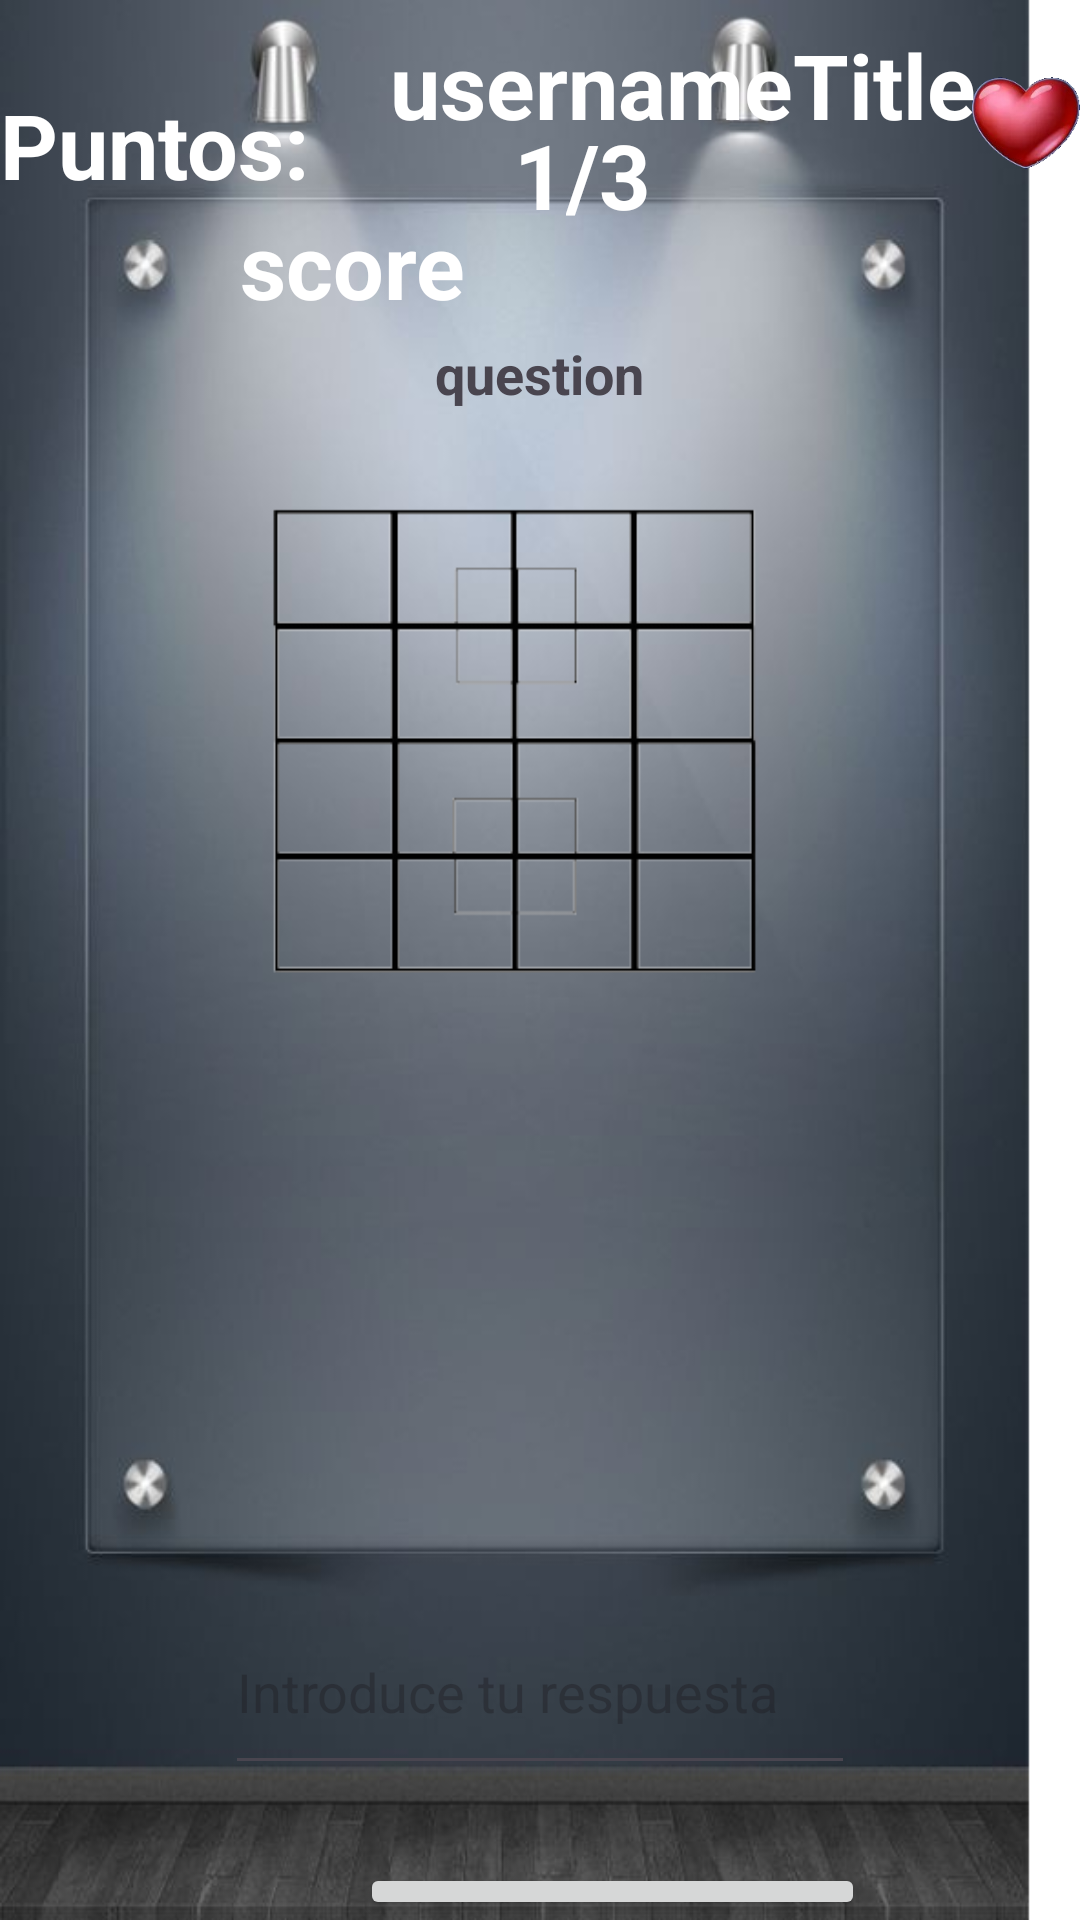

This screen was rendered from an Android layout file. Write that file and the resources it references.
<!-- AndroidManifest.xml: application theme Theme.GrigoreAdrianMaths -->
<!-- res/layout/activity_level4.xml -->
<?xml version="1.0" encoding="utf-8"?>
<RelativeLayout xmlns:android="http://schemas.android.com/apk/res/android"
    xmlns:app="http://schemas.android.com/apk/res-auto"
    xmlns:tools="http://schemas.android.com/tools"
    android:layout_width="match_parent"
    android:layout_height="match_parent"
    android:id="@+id/myRelative_layout"
    android:background="@drawable/background7_1"
    tools:context=".levels.Level1">
    <ImageView
        android:id="@+id/healthBar"
        android:layout_width="68dp"
        android:layout_height="62dp"
        android:layout_marginLeft="324dp"
        android:layout_marginTop="10dp"
        android:src="@drawable/life_100" />
    <TextView
        android:id="@+id/tv_totalPreguntas"
        android:layout_width="wrap_content"
        android:layout_height="wrap_content"
        android:layout_centerHorizontal="true"
        android:layout_marginTop="38dp"
        android:textColor="@color/white"
        android:text="@string/_1"
        android:textSize="30dp"
        android:textStyle="bold" />

    <TextView
        android:id="@+id/totalPreguntas"
        android:layout_width="wrap_content"
        android:layout_height="wrap_content"
        android:layout_marginTop="38dp"
        android:layout_toRightOf="@id/tv_totalPreguntas"
        android:textColor="@color/white"
        android:text="@string/_3"
        android:textSize="30sp"
        android:textStyle="bold" />
    <TextView
        android:id="@+id/tv_username"
        android:layout_width="wrap_content"
        android:layout_marginLeft="130dp"
        android:layout_height="wrap_content"
        android:layout_marginTop="8dp"
        android:textColor="@color/white"
        android:text="@string/usernametitle"
        android:textSize="30sp"
        android:textStyle="bold" />
    <TextView
        android:id="@+id/tv_putuacion"
        android:layout_width="wrap_content"
        android:layout_height="wrap_content"
        android:layout_marginLeft="0dp"
        android:layout_marginTop="28dp"
        android:textColor="@color/white"
        android:text="Puntos:"
        android:textSize="30sp"
        android:textStyle="bold" />
    <TextView
        android:id="@+id/tv_score"
        android:layout_width="wrap_content"
        android:layout_height="wrap_content"
        android:layout_marginLeft="80dp"
        android:layout_marginTop="68dp"
        android:textColor="@color/white"
        android:text="@string/score"
        android:textSize="30sp"
        android:textStyle="bold" />

    <TextView
        android:id="@+id/tv_pregunta1"
        android:layout_width="wrap_content"
        android:layout_height="wrap_content"
        android:layout_marginLeft="20dp"
        android:layout_marginRight="20dp"
        android:layout_centerHorizontal="true"
        android:layout_below="@+id/tv_totalPreguntas"
        android:layout_marginTop="34dp"
        android:layout_marginBottom="10dp"
        android:textSize="18sp"
        android:textStyle="bold"
        android:text="@string/question" />


    <EditText
        android:id="@+id/et_respuesta"
        android:layout_width="wrap_content"
        android:layout_height="65dp"
        android:layout_centerHorizontal="true"
        android:layout_marginTop="530dp"
        android:ems="10"
        android:hint="@string/introduce_tu_respuesta"
        android:inputType="number" />

    <Button
        android:id="@+id/bt_nextQuestion"
        android:layout_width="wrap_content"
        android:layout_height="wrap_content"
        android:layout_marginStart="120dp"
        android:layout_marginTop="26dp"
        android:layout_below="@+id/et_respuesta"
        android:onClick="nextQuestionlvl2"
        android:text="@string/siguiente_pregunta" />


</RelativeLayout>
<!-- resources referenced by this layout -->
<resources>
  <color name="white">#FFFFFFFF</color>
  <!-- drawable background7_1: png bitmap (drawable, 182730 bytes) -->
  <!-- drawable life_100: png bitmap (drawable, 23860 bytes) -->
  <string name="_1">1</string>
  <string name="_3">/3</string>
  <string name="introduce_tu_respuesta">Introduce tu respuesta</string>
  <string name="question">question</string>
  <string name="score">score</string>
  <string name="siguiente_pregunta">Siguiente pregunta</string>
  <string name="usernametitle">usernameTitle</string>
  <style name="Theme.GrigoreAdrianMaths" parent="Base.Theme.GrigoreAdrianMaths" />
  <style name="Base.Theme.GrigoreAdrianMaths" parent="Theme.Material3.DayNight">
          
          
      </style>
</resources>
